3-way image classification set "lego-image-classification" from GitHub (tvuylsteke/lego-image-classification); label vocabulary: no brick, brick 2x4, brick 1x2.

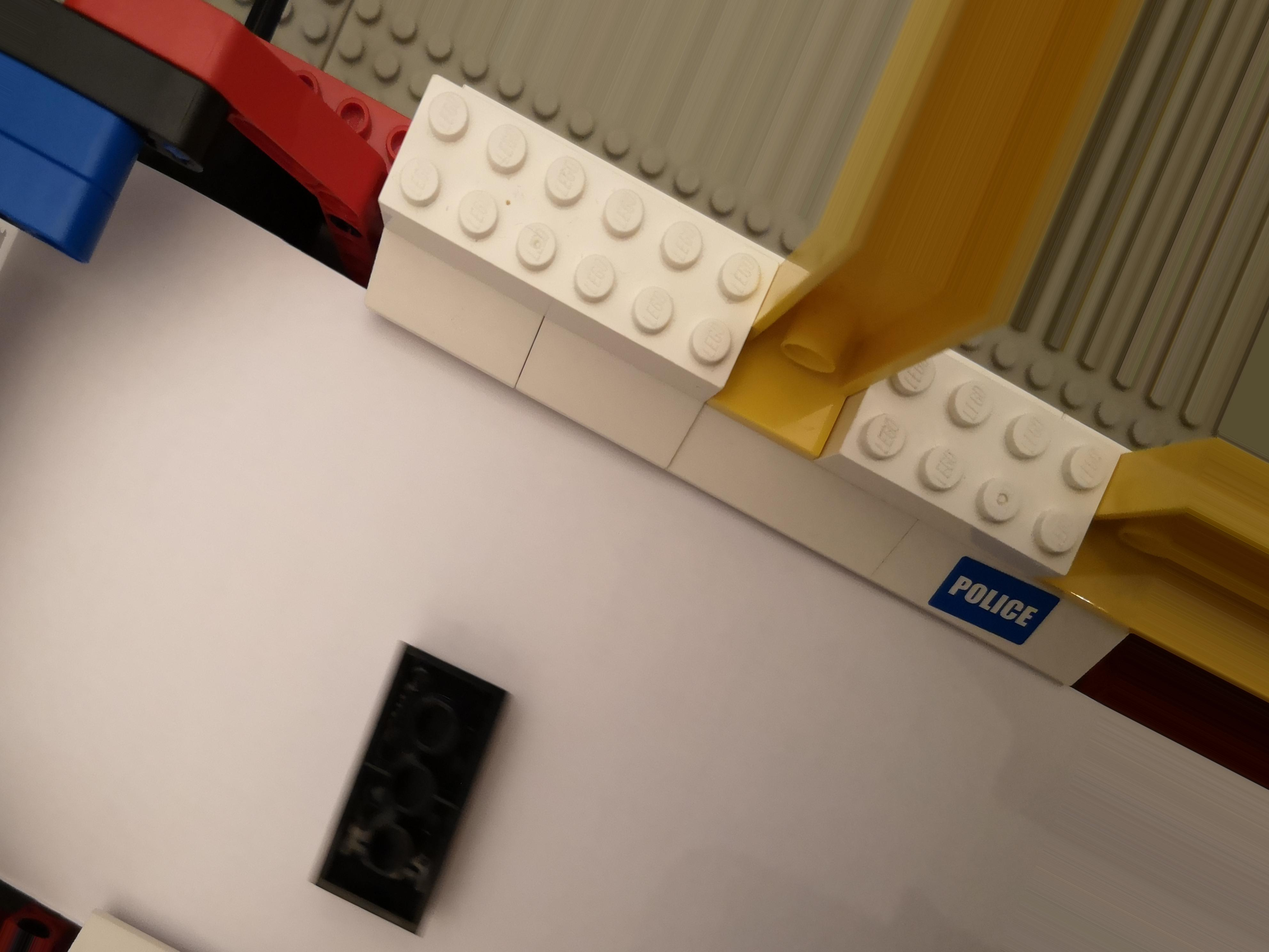
Label: brick 2x4

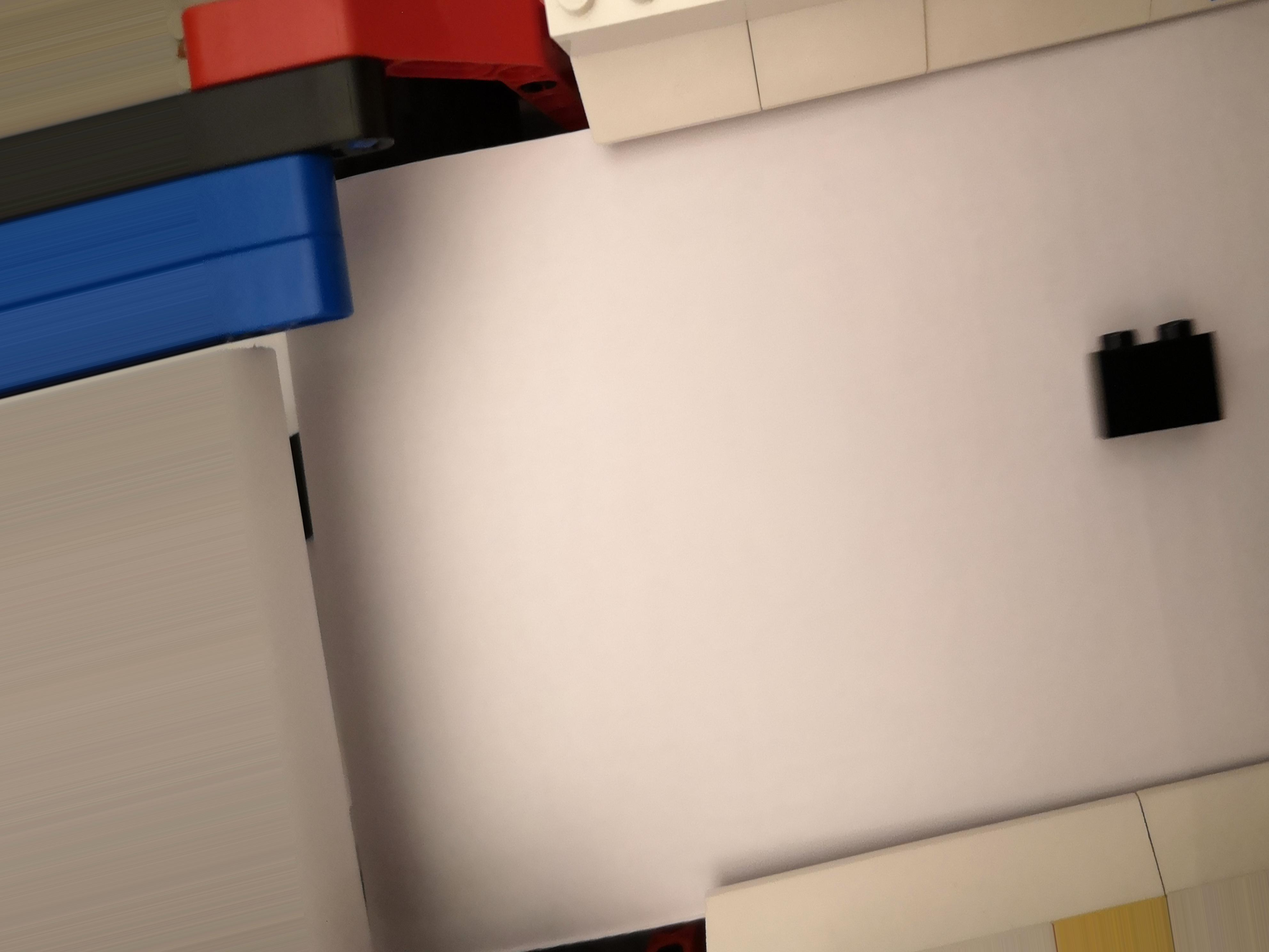
Label: brick 1x2

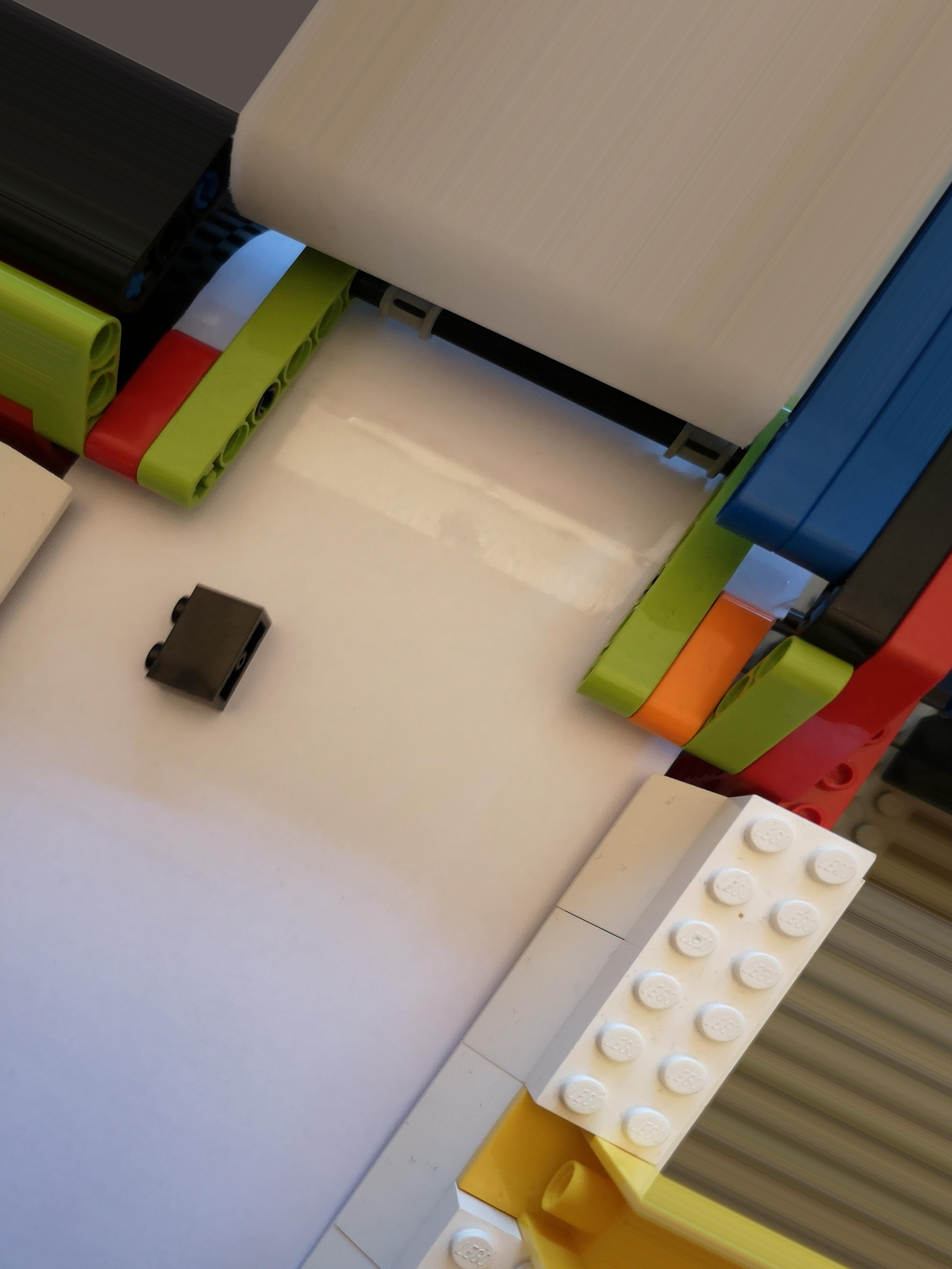
Label: brick 1x2

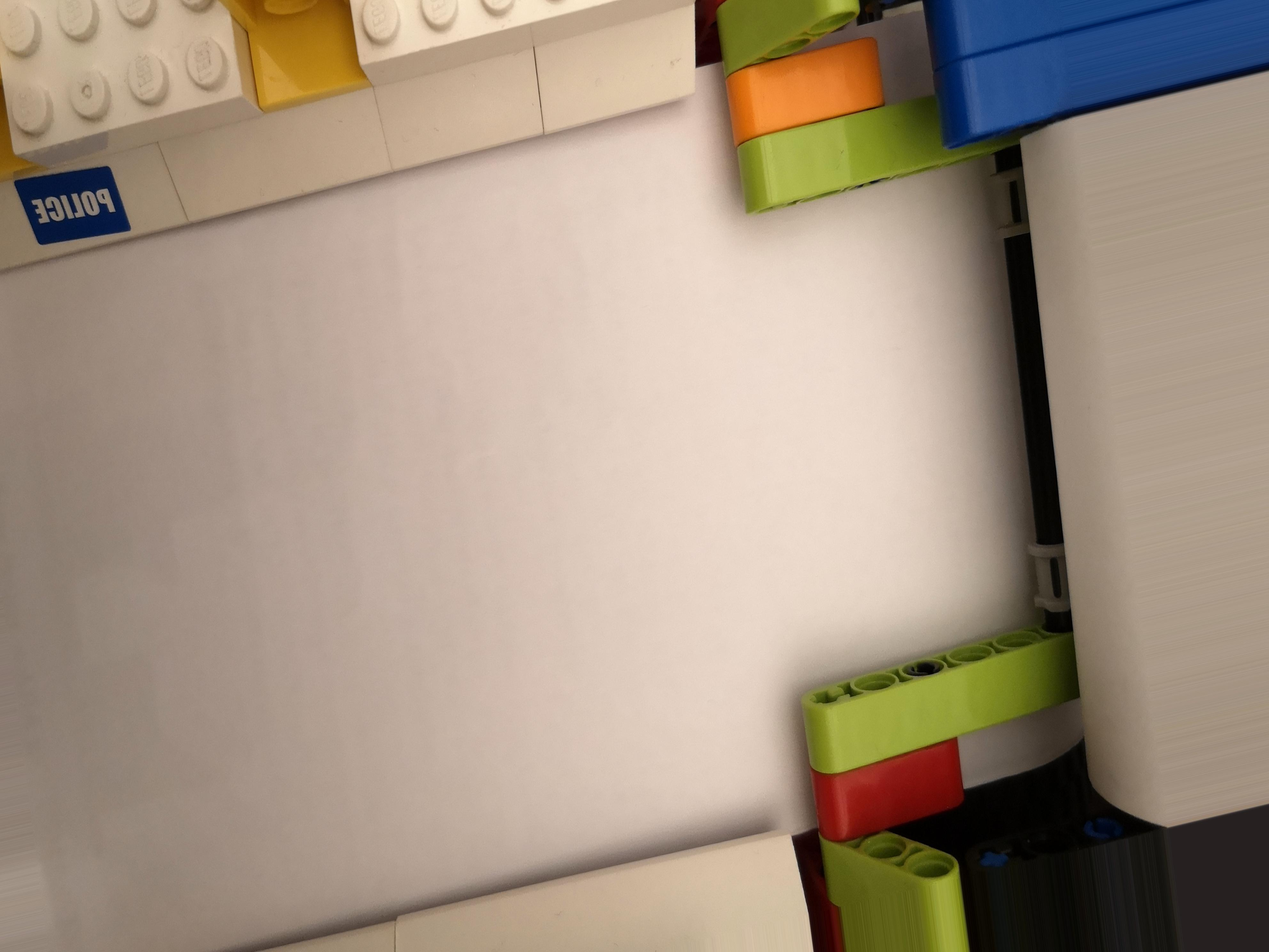
Label: no brick

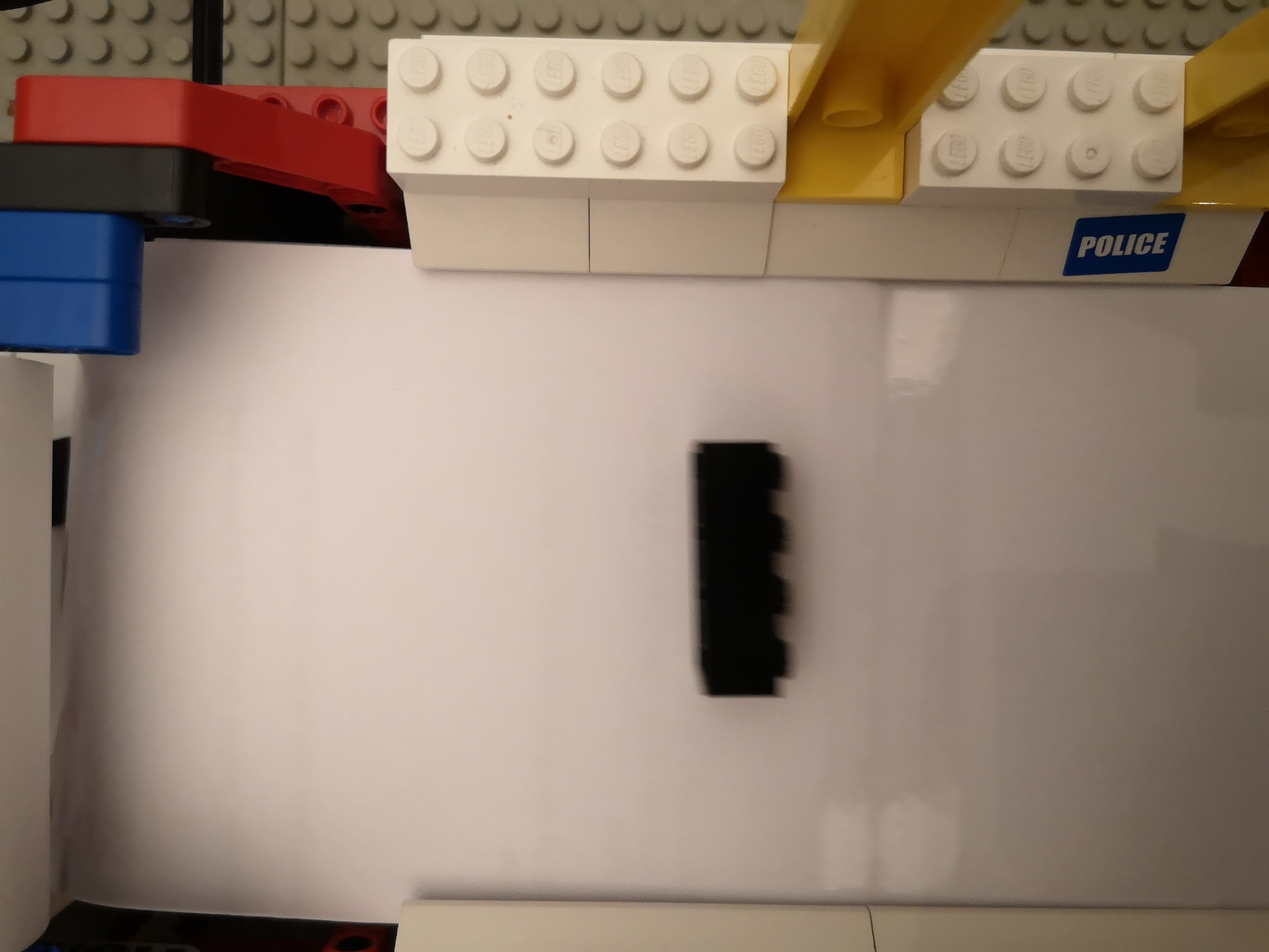
Label: brick 2x4

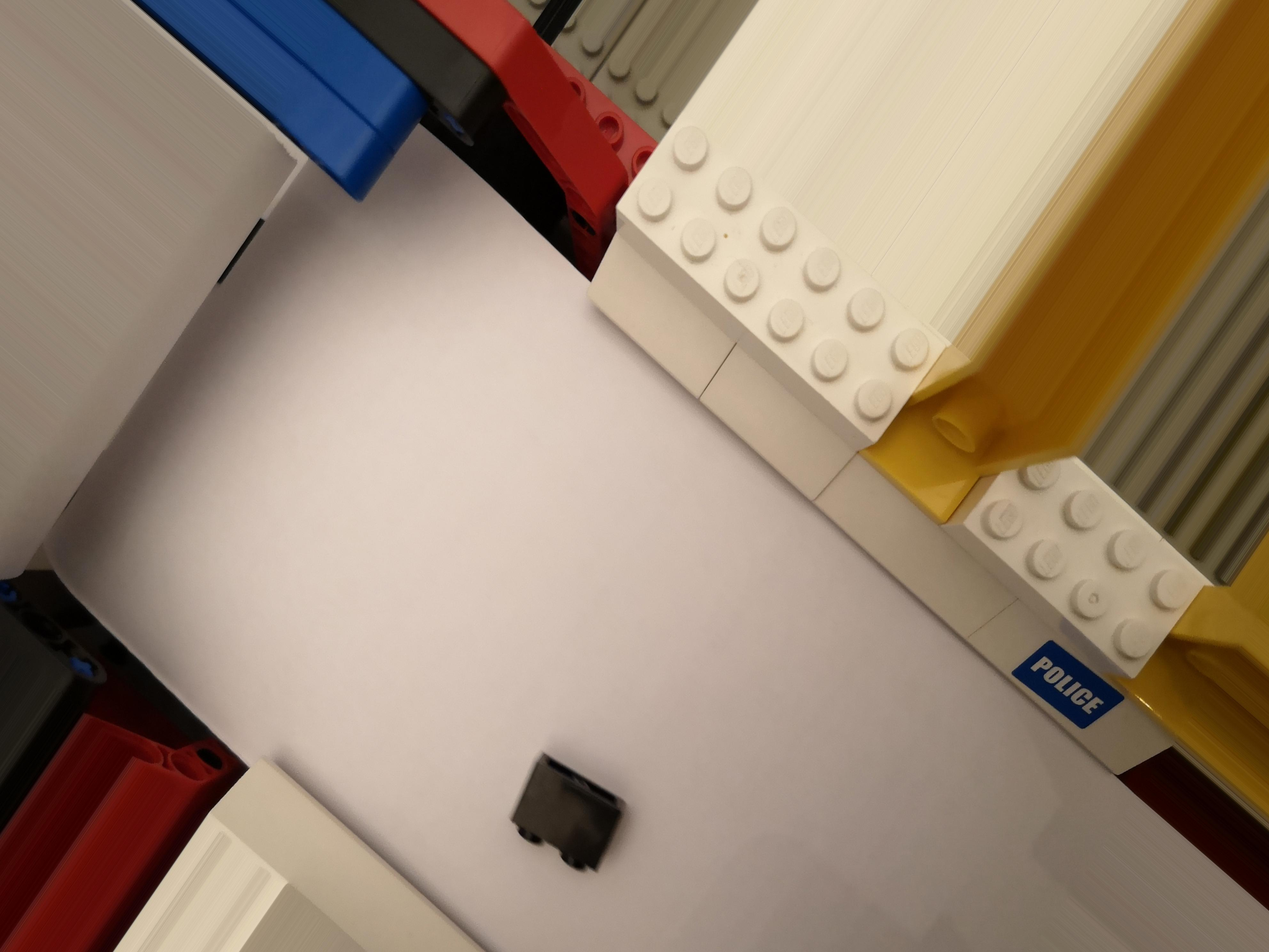
Label: brick 1x2
